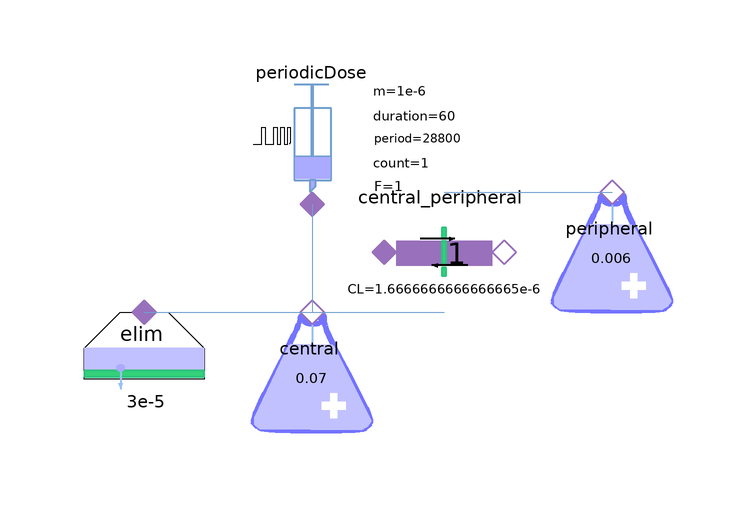

The Modelica model whose source follows is shown above as a component diagram (icons at their Placement, wires along their Line points).

model PKTwoCompartmentModel2
extends Modelica.Icons.Example;
  Pharmacolibrary.Sources.PeriodicDose periodicDose(adminDuration(displayUnit = "s") = 60, adminMass = 1e-6, adminPeriod = 28800, doseCount = 1, firstAdminTime = 3600) annotation(
    Placement(transformation(origin = {-60, 68}, extent = {{-10, -10}, {10, 10}})));
  Pharmacolibrary.Pharmacokinetic.NoPerfusedTissueCompartment peripheral(V(displayUnit = "l") = 0.006) annotation(
    Placement(transformation(origin = {-10, 50}, extent = {{-10, -10}, {10, 10}})));
  Pharmacolibrary.Pharmacokinetic.ConcentrationGradientDiffusion central_peripheral(CL(displayUnit = "l/h") = 1.6666666666666665e-6) annotation(
    Placement(transformation(origin = {-38, 50}, extent = {{-10, -10}, {10, 10}})));
  Pharmacolibrary.Pharmacokinetic.NoPerfusedTissueCompartment central(V = 0.07) annotation(
    Placement(transformation(origin = {-60, 30}, extent = {{-10, -10}, {10, 10}})));
  Pharmacokinetic.ClearanceDrivenElimination elim(CL = 3e-5)  annotation(
    Placement(transformation(origin = {-88, 30}, extent = {{-10, -10}, {10, 10}})));
equation
  connect(periodicDose.cport, central.cport) annotation(
    Line(points = {{-60, 58}, {-60, 40}}, color = {114, 159, 207}));
  connect(elim.cport, central.cport) annotation(
    Line(points = {{-88, 40}, {-60, 40}}, color = {114, 159, 207}));
  connect(central.cport, central_peripheral.cport_b) annotation(
    Line(points = {{-60, 40}, {-38, 40}}, color = {114, 159, 207}));
  connect(central_peripheral.cport_a, peripheral.cport) annotation(
    Line(points = {{-38, 60}, {-10, 60}}, color = {114, 159, 207}));
annotation(
    experiment(StartTime = 0, StopTime = 43200, Tolerance = 1e-08, Interval = 8.64));
end PKTwoCompartmentModel2;